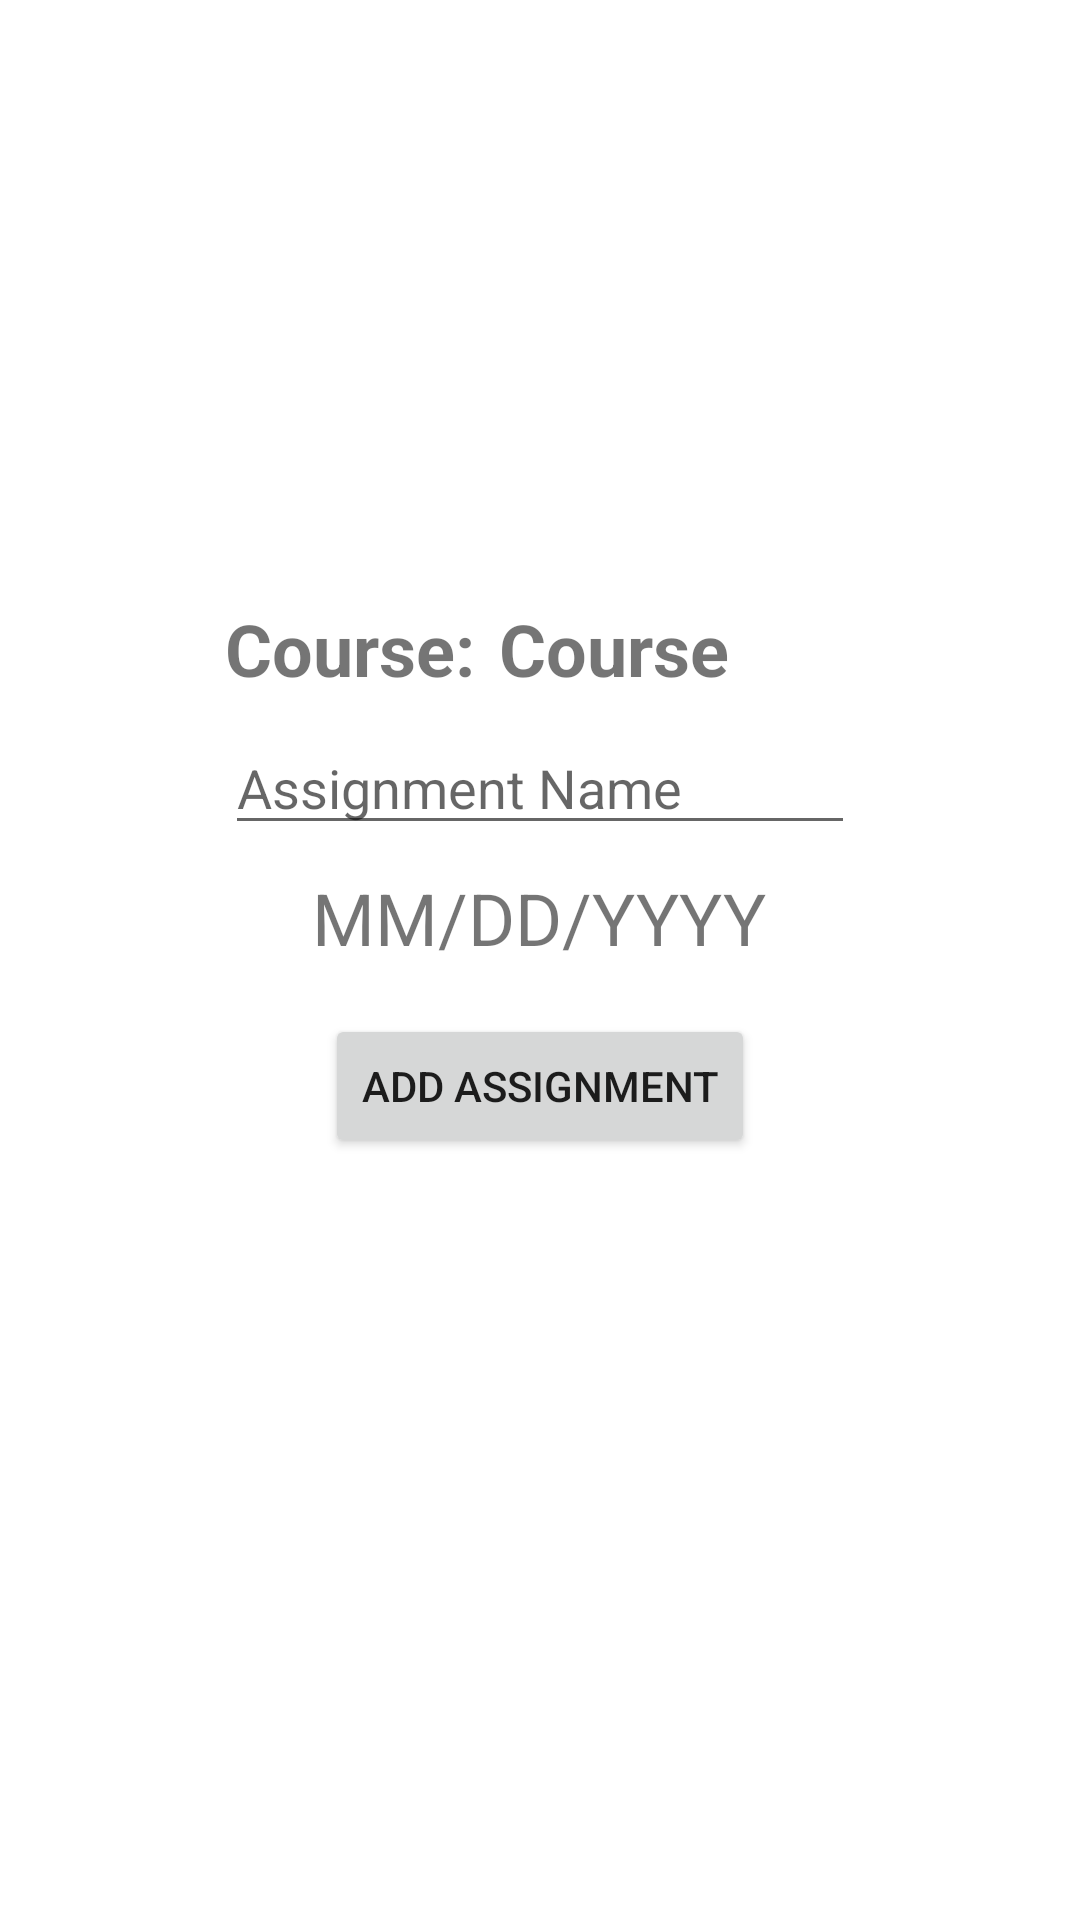

Reconstruct the res/layout file that produces this screen, plus the resources it refers to.
<!-- AndroidManifest.xml: application theme Theme.RPGPlanner -->
<!-- res/layout/fragment_add_course_assignment.xml -->
<?xml version="1.0" encoding="utf-8"?>
<androidx.constraintlayout.widget.ConstraintLayout xmlns:android="http://schemas.android.com/apk/res/android"
    xmlns:app="http://schemas.android.com/apk/res-auto"
    xmlns:tools="http://schemas.android.com/tools"
    android:layout_width="match_parent"
    android:layout_height="match_parent"
    tools:context=".fragments.add.AddCourseAssignmentFragment">

    <TextView
        android:id="@+id/assignmentCourseName_txt"
        android:layout_width="wrap_content"
        android:layout_height="wrap_content"
        android:layout_marginStart="8dp"
        android:layout_marginTop="200dp"
        android:text="Course"
        android:textSize="24sp"
        android:textStyle="bold"
        app:layout_constraintStart_toEndOf="@+id/textView"
        app:layout_constraintTop_toTopOf="parent" />

    <TextView
        android:id="@+id/textView"
        android:layout_width="wrap_content"
        android:layout_height="wrap_content"
        android:layout_marginTop="200dp"
        android:text="Course:"
        android:textSize="24sp"
        android:textStyle="bold"
        app:layout_constraintStart_toStartOf="@+id/courseAssignmentName_et"
        app:layout_constraintTop_toTopOf="parent" />

    <EditText
        android:id="@+id/courseAssignmentName_et"
        android:layout_width="wrap_content"
        android:layout_height="wrap_content"
        android:layout_marginTop="8dp"
        android:ems="10"
        android:hint="Assignment Name"
        android:inputType="textPersonName"
        app:layout_constraintEnd_toEndOf="parent"
        app:layout_constraintHorizontal_bias="0.5"
        app:layout_constraintStart_toStartOf="parent"
        app:layout_constraintTop_toBottomOf="@+id/assignmentCourseName_txt" />

    <TextView
        android:id="@+id/courseAssignmentDate_et"
        android:layout_width="wrap_content"
        android:layout_height="wrap_content"
        android:layout_marginTop="8dp"
        android:text="MM/DD/YYYY"
        android:textSize="24sp"
        app:layout_constraintEnd_toEndOf="parent"
        app:layout_constraintHorizontal_bias="0.498"
        app:layout_constraintStart_toStartOf="parent"
        app:layout_constraintTop_toBottomOf="@+id/courseAssignmentName_et" />

    <Button
        android:id="@+id/addCourseAssignment_button"
        android:layout_width="wrap_content"
        android:layout_height="wrap_content"
        android:layout_marginTop="16dp"
        android:text="@string/add_assignment"
        app:layout_constraintEnd_toEndOf="parent"
        app:layout_constraintHorizontal_bias="0.5"
        app:layout_constraintStart_toStartOf="parent"
        app:layout_constraintTop_toBottomOf="@+id/courseAssignmentDate_et" />

</androidx.constraintlayout.widget.ConstraintLayout>
<!-- resources referenced by this layout -->
<resources>
  <string name="add_assignment">Add Assignment</string>
  <style name="Theme.RPGPlanner" parent="Theme.MaterialComponents.DayNight.DarkActionBar">
          
          <item name="colorPrimary">@color/purple_500</item>
          <item name="colorPrimaryVariant">@color/purple_700</item>
          <item name="colorOnPrimary">@color/white</item>
          
          <item name="colorSecondary">@color/teal_200</item>
          <item name="colorSecondaryVariant">@color/teal_700</item>
          <item name="colorOnSecondary">@color/black</item>
          
          <item name="android:statusBarColor" tools:targetApi="l">?attr/colorPrimaryVariant</item>
          
      </style>
  <!-- not gathered from this repository: default colours our renderer supplied (Android Studio template values) -->
  <color name="purple_500">#FF6200EE</color>
  <color name="purple_700">#FF3700B3</color>
  <color name="teal_200">#FF03DAC5</color>
  <color name="teal_700">#FF018786</color>
  <color name="black">#FF000000</color>
  <color name="white">#FFFFFFFF</color>
</resources>
